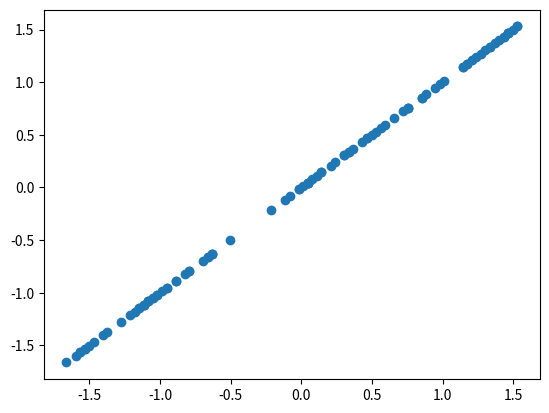

Reproduce this figure in Python.
import numpy as np
from matplotlib import pyplot

vector = np.random.randint(0, 100, size=100)
_min = min(vector)
_max = max(vector)

# 均值归一化
normal_vector = (vector - _min) * 1.0 / (_max - _min)
print(normal_vector)

avg = np.mean(vector) # 均值
std = np.std(vector) # 方差
# 方差归一化
std_vector = (vector - avg)  / std
pyplot.scatter(std_vector, std_vector)
pyplot.show()